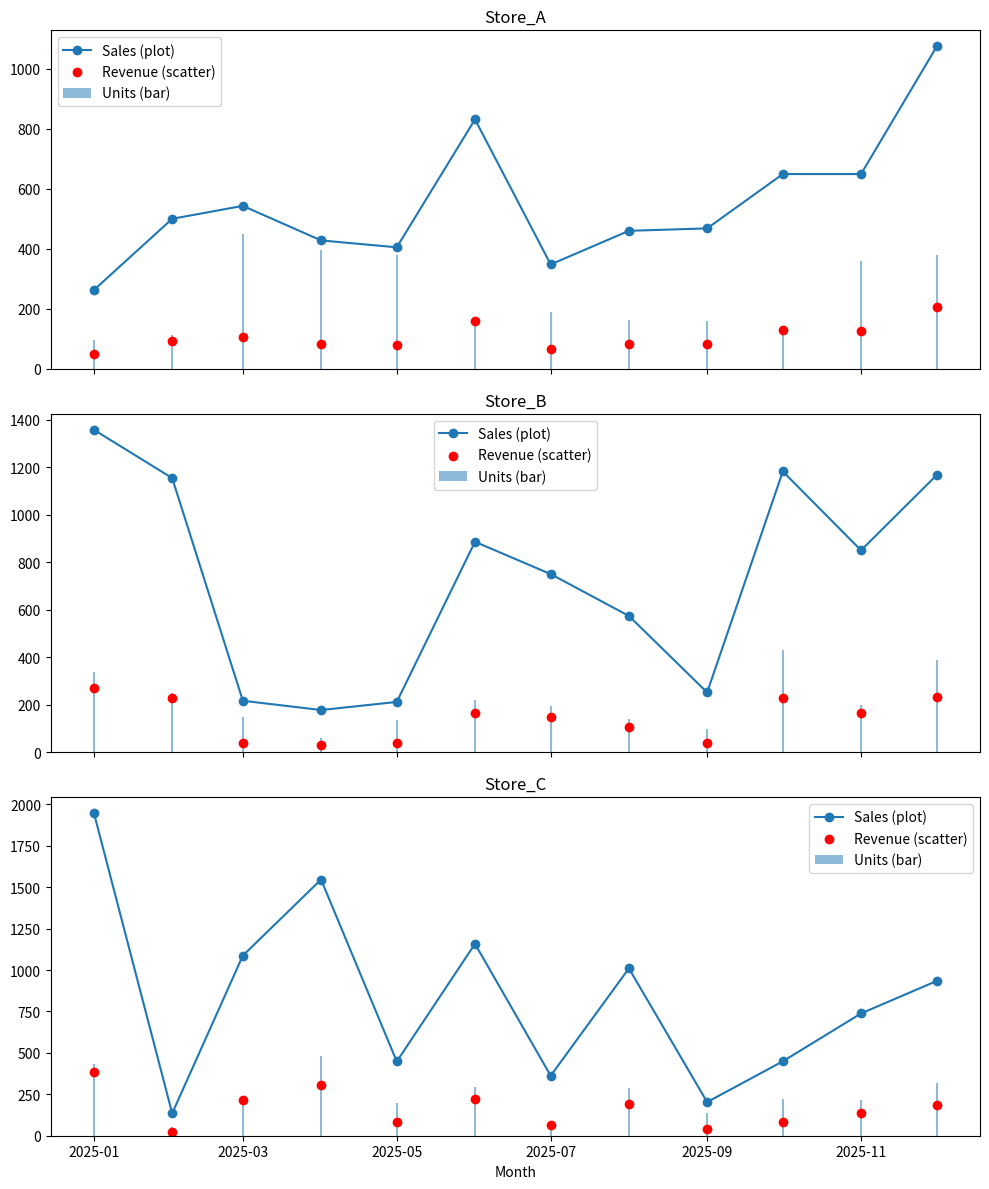

Here is the Python script that generated this plot:
"""
ESERCIZIO 1
* Confronto vendite mensile per prodotto: crea un dataset multi-Mese,
multi-prodotto e visualizzare le vendite mensili con subplot per Mese,
aggiungendo legenda e annotazioni sui picchi

ESERCIZIO 2
* Distribuzione utenti per categoria: simulare utenti e transazioni, usare
scatter plot con color map per categorie, dimensioni dei market proporzionati al
numero di transazioni.

ESERCIZIO 3
* Serie temporali con media mobile e soglie: creare serie giornaliere di 
traffico web, aggiungere media mobile, soglia critica, e annotare i giorni con picchi

ESERCIZIO 4
* Heatmap di correlazioni: calcolare correlazioni tra più metriche di vendita,
visualizzare con colormap, aggiungere annotazioni numeriche

ESERCIZIO 5
* Dashboard multi-subplot: combinare linee plot, bar plot e scatter plot
per visualizzare vendite, unità e fatturato per più Mese, con layout 
leggibile e legenda comune

"""

#ESECUZIONE

import pandas as pd
import numpy as np
import matplotlib.pyplot as plt
import seaborn as sns
from matplotlib.colors import ListedColormap

"""
ESERCIZIO 1
* Confronto vendite mensile per prodotto: crea un dataset multi-Mese,
multi-prodotto e visualizzare le vendite mensili con subplot per Mese,
aggiungendo legenda e annotazioni sui picchi

"""

#
# GRAFICO PLOT (linea)
#
if False:
        numero_vendite=20  #ogni negozio ha 20 registratori di cassa

        #Costruisco i dati
        Negozi = ["Store_A", "Store_B", "Store_C"]
        Prodotti = ["Prod_1", "Prod_2", "Prod_3"]
        Mesi = pd.date_range("2025-01-01", periods=12, freq="MS")

        data = []
        for n in Negozi:
                for p in Prodotti:
                        for m in Mesi:
                                for _ in range(numero_vendite):
                                        vendite=np.random.randint(1,200)
                                        data.append([n,p,m,vendite])
        #print(data)
        df_vendite=pd.DataFrame(data=data,columns=["Negozio","Prodotto","Mese","Vendite"])
        df = (df_vendite.groupby(["Negozio","Prodotto","Mese"], as_index=False)["Vendite"].sum().sort_values(["Negozio", "Prodotto", "Mese"]))
        #print(df.head(50))

        #Subplot per ogni negozio
        fig, axes = plt.subplots(len(Negozi), 1, figsize=(10, 8), sharex=True)
        for negozioID,negozio in enumerate(Negozi):
                #print (negozioID,negozio)
                for p in Prodotti:
                        #print(p)
                        subset=df[(df["Negozio"]==negozio) & (df["Prodotto"]==p)]
                        #print(subset)
                        subset = subset.sort_values("Mese")
                        axes[negozioID].plot(subset["Mese"], subset["Vendite"], label=p, marker='o')
                        # annotazione picco
                        if True:
                                max_idx = subset["Vendite"].idxmax()
                                max_val = subset.loc[max_idx, "Vendite"]
                                max_month = subset.loc[max_idx, "Mese"]
                                axes[negozioID].annotate(f"{max_val}", xy=(max_month, max_val), xytext=(0,5), textcoords="offset points")                
                axes[negozioID].set_title(f"Vendite mensili {negozio}")
                axes[negozioID].set_xlabel("Mese")
                axes[negozioID].set_ylabel("Vendite")
                axes[negozioID].legend()    
        plt.xlabel("Mese")
        plt.tight_layout()
        plt.show() 

"""
ESERCIZIO 2
* Distribuzione utenti per categoria: simulare utenti e transazioni, usare
scatter plot con color map per categorie, dimensioni dei marker proporzionati al
numero di transazioni.                           
"""
#
# GRAFICO SCATTER (a punti)
#
if False:

        categorie = ["A", "B", "C"]
        n_utenti = 100

        df_Utenti = pd.DataFrame({
                "UtenteID": np.arange(1, n_utenti + 1),
                "Categoria": np.random.choice(categorie, size=n_utenti),
                "Transazioni": np.random.randint(1, 20, size=n_utenti),
                "CoordinataX": np.random.rand(n_utenti) * 100,
                "CoordinataY": np.random.rand(n_utenti) * 100,
        })
        #print(df_Utenti)

        # PD.CATEGORICAL crea (o converte) una colonna di tipo categorical
        #tipo dati categoria da non utilizzare se la colonna ha dati quasi tutti diversi (tipo ragioni sosiali), 
        #la colonna deve avere pochi valori distinti
        #se è indicato un valore al di fuori delle categorie previste il valore diventa null
        cat = pd.Categorical(df_Utenti["Categoria"], categories=categorie, ordered=True)

        codes = cat.codes  # array di int: 0..3 (oppure -1 se categoria non prevista)
        #cat.categories   # Index(['A','B','C'], dtype='object')
        #cat.codes        # array([0,1,0,2,1,0], dtype=int8
        fig, ax = plt.subplots(figsize=(10, 6))

        #COLORI
        #prendo solo i primi colori della palette "tab10"
        #i colori che prendo sono quanti le categorie che nello scatter dovrò colorare, questo perchè se li prendo tutti e 10
        #gli altri colori (visualizzati nella colormap) sembrerebbero non utilizzati (in realtà non sono presenti categoria quindi non utilizati)
        #c=codes c associa i colori, quindi associo i colori in base alle categorie, poi con cmap definisco quali colori
        #s definisce la dimensione dei punti (scatter)
        base = plt.get_cmap("tab10")
        cmap3 = ListedColormap(base.colors[:3], name="tab3")  #prendo solo i primi 3 colori con [:3]
        scatter = ax.scatter(df_Utenti["CoordinataX"],df_Utenti["CoordinataY"], c=codes, s=df_Utenti["Transazioni"] * 10, cmap=cmap3, alpha=0.7)  

        #COLORBAR
        cb = plt.colorbar(scatter, ax=ax, ticks=range(len(categorie)))
        cb.set_label("Categoria")
        cb.set_ticklabels(categorie)

        ax.set_xlabel("X")
        ax.set_ylabel("Y")
        ax.set_title("Distribuzione utenti per categoria (dimensione = n transazioni)")
        plt.show()

"""
ESERCIZIO 3
* Serie temporali con media mobile e soglie: creare serie giornaliere di
traffico web, aggiungere media mobile, soglia critica, e annotare i giorni con picchi.

"""

#
# FINESTRE TEMPORALI
#
if False:
        dates = pd.date_range("2025-01-01", periods=60, freq="D")
        traffic = np.random.randint(100, 500, size=len(dates))

        df_traffic = pd.DataFrame({"date":dates, "visitors":traffic})

        # Media mobile 7 giorni (finestre temporali)
        print(df_traffic.head(5))
        df_traffic["moving_avg"] = df_traffic["visitors"].rolling(window=7, min_periods=1).mean()
        print(df_traffic.head(5))

        # Soglia critica
        threshold = df_traffic["visitors"].median()#400
        df_traffic["critical"] = df_traffic["visitors"] > threshold
        print(df_traffic.head(5))

        #più grafici all'interno dello stesso grafico
        plt.figure(figsize=(12,5))
        plt.plot(df_traffic["date"], df_traffic["visitors"], label="Traffic", marker='o')
        plt.plot(df_traffic["date"], df_traffic["moving_avg"], label="7-day MA", linestyle="--")
        plt.axhline(threshold, color='red', linestyle=":", label="Soglia mediana")
        # # Annotazioni picchi
        for idx, row in df_traffic[df_traffic["critical"]].iterrows():
                plt.annotate(f'{row["visitors"]}', xy=(row["date"], row["visitors"]), xytext=(0,5), textcoords="offset points")
        plt.xlabel("Date")
        plt.ylabel("Visitors")
        plt.title("Traffico web giornaliero con media mobile e soglia mediana")
        plt.legend()
        plt.tight_layout()
        plt.show()

# # Esercizio 4 — Consegna

# # Heatmap di correlazioni: calcolare correlazioni tra più metriche di vendita, visualizzarle con colormap, aggiungere annotazioni numeriche.

#la MATRICE DI CORRELAZIONE restituisce un coefficiente tra  che misura quanto due variabili si muovono insieme
# ci sono diversi algoritmi, quello predefinito è 'pearson' (lineare)
#import seaborn as sns
if False:
        # Genero dati fittizi
        np.random.seed(42)
        df_metrics = pd.DataFrame({
        "sales": np.random.randint(50,500,100),
        "units": np.random.randint(1,50,100),
        "revenue": np.random.uniform(1000,10000,100),
        "profit": np.random.uniform(100,5000,100)})

        corr = df_metrics.corr()

        plt.figure(figsize=(6,5)),
        sns.heatmap(corr, annot=True, fmt=".2f", cmap="coolwarm")
        plt.title("Correlazioni metriche di vendita")
        plt.tight_layout()
        plt.show()


if True:
        # Esercizio 5 — Consegna

        # Dashboard multi-subplot: combinare line plot, bar plot e scatter plot per visualizzare vendite, unità e fatturato per più store, con layout leggibile e legenda comune.

        stores = ["Store_A", "Store_B", "Store_C"]
        months = pd.date_range("2025-01-01", periods=12, freq="MS")

        dashboard_data = []
        for store in stores:
            for month in months:
                units = np.random.randint(50,500)
                revenue = np.round(units * np.random.uniform(10,50),2)
                dashboard_data.append([store, month, units, revenue])

        df_dash = pd.DataFrame(dashboard_data, columns=["store","month","units","revenue"])
        df_dash["sales"] = np.round(df_dash["revenue"]/10 + np.random.randint(0,50, len(df_dash)))

        fig, axes = plt.subplots(3,1, figsize=(10,12), sharex=True)
        for i, store in enumerate(stores):
            subset = df_dash[df_dash["store"]==store]
            axes[i].plot(subset["month"], subset["sales"], label="Sales (plot)", marker='o')
            axes[i].bar(subset["month"], subset["units"], alpha=0.5, label="Units (bar)")
            axes[i].scatter(subset["month"], subset["revenue"]/50, color='red', label="Revenue (scatter)")
            axes[i].set_title(f"{store}")
            axes[i].legend()
        plt.xlabel("Month")
        plt.tight_layout()
        plt.show()        

 